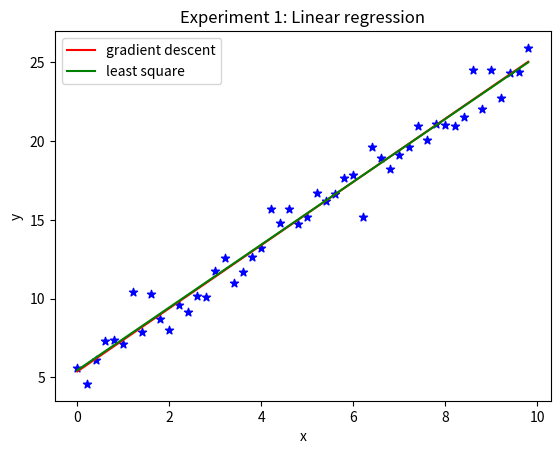

The matplotlib source for this figure:
import matplotlib.pyplot as plt
import numpy as np
from scipy import stats

# 构造训练数据
x = np.arange(0., 10., 0.2)
m = len(x)
x0 = np.full(m, 1.0)
input_data = np.vstack([x0, x]).T
w = 2
b = 5
target_data = w * x + b + np.random.randn(m)

# 终止条件
loop_max = 1e4  # 最大迭代次数
epsilon = 1e-3  # 收敛条件最小值

# 初始化权值
np.random.seed(0)
theta = np.random.randn(2)
alpha = 1e-3  # 步长，也叫学习率
diff = 0.
error = np.zeros(2)
count = 0  # 循环次数
finish = 0  # 终止标志

# 迭代
while count < loop_max:
    count += 1
    # 在标准梯度下降中，权值更新的每一步对多个样例求和，需要更多的计算
    sum_m = np.zeros(2)
    for i in range(m):
        diff = (np.dot(theta, input_data[i]) - target_data[i]) * input_data[i]
        # 当alpha取值过大时,sum_m会在迭代过程中会溢出
        sum_m = sum_m + diff
    # 注意步长alpha的取值,过大会导致振荡
    theta = theta - alpha * sum_m
    # 判断是否已收敛
    if np.linalg.norm(theta - error) < epsilon:
        finish = 1
        break
    else:
        error = theta
    # 打印迭代次数、更新后的w和b
    print('迭代次数 = %d' % count, '\t w:', theta[1], '\t b:', theta[0])

print('迭代次数 = %d' % count, '\t w:', theta[1], '\t b:', theta[0])

# 用scipy线性最小二乘回归进行检查
slope, intercept, r_value, p_value, slope_std_error = stats.linregress(x, target_data)
print('使用最小二乘法计算，斜率 = %s 截距 = %s' % (slope, intercept))

# 用plot进行展示
plt.scatter(x, target_data, color='b', marker='*')
# 梯度下降法
plt.plot(x, theta[1] * x + theta[0], label='gradient descent', color='red')
# 最小二乘法
plt.plot(x, slope * x + intercept, label='least square', color='green')
plt.xlabel('x')
plt.ylabel('y')
plt.legend()
plt.title('Experiment 1: Linear regression')
plt.savefig('result.png')
plt.show()
